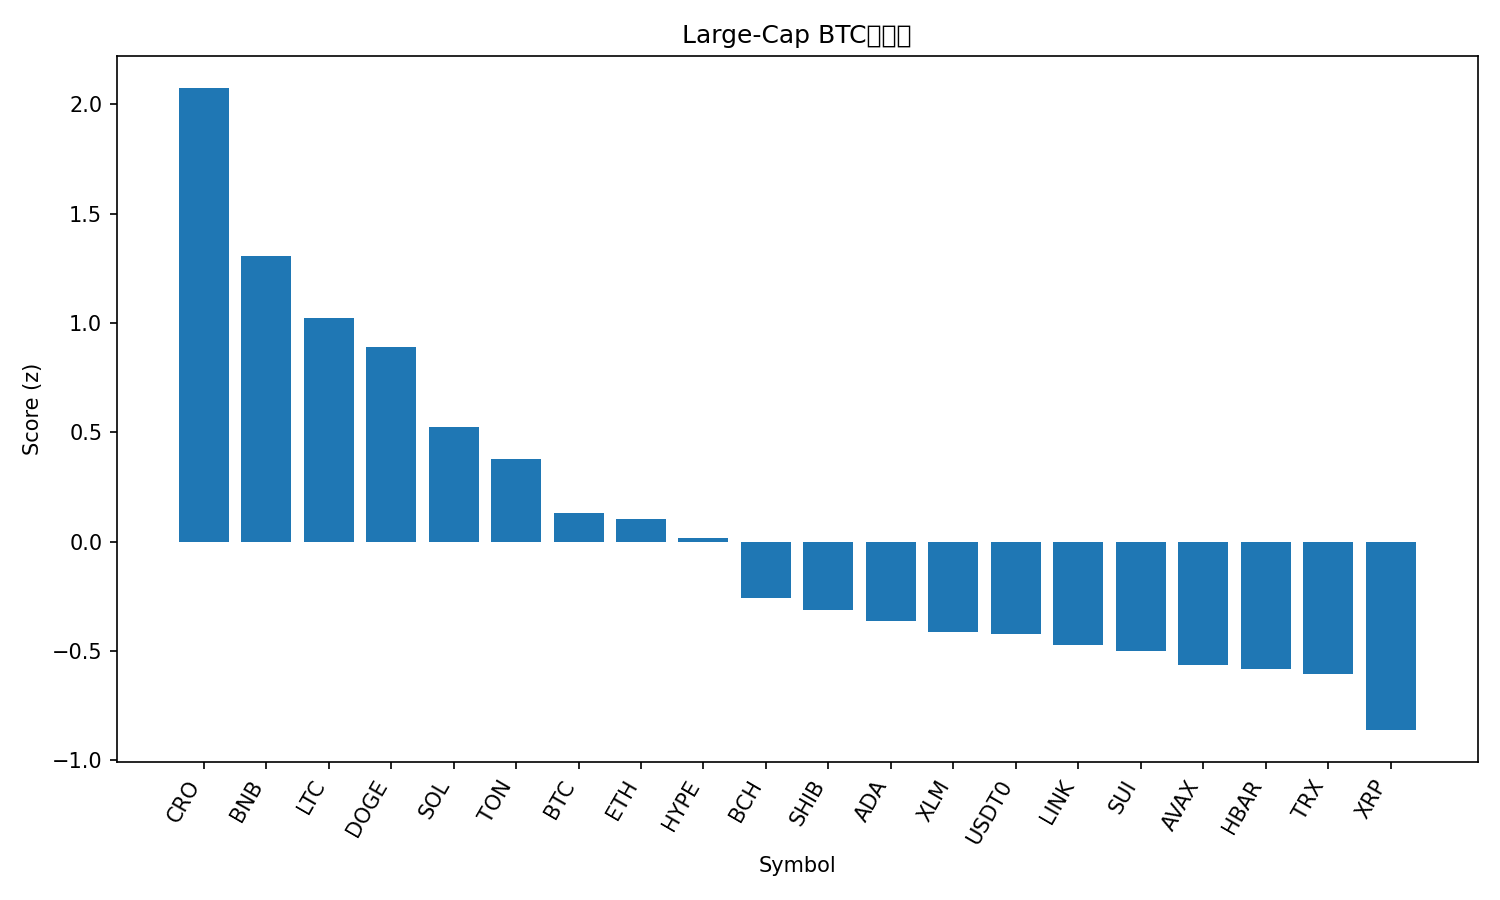

Source data for this figure (header and first rows):
rank, name, symbol, price_btc, price_usd, pct_1h_btc, pct_24h_btc, pct_7d_btc, market_cap_rank, market_cap_usd, volume_usd, score
1, Cronos, CRO, 1.84e-06, 0.2217, 0.7857, 6.991, 10.47, 30, 7704749585, 141075606, 2.075
2, BNB, BNB, 0.008972, 1082, 0.7627, 3.102, 1.751, 5, 150617434036, 2399502463, 1.308
3, Litecoin, LTC, 0.0009941, 119.8, 0.2273, 4.258, 5.818, 26, 9150604216, 1529088456, 1.022
4, Dogecoin, DOGE, 2.16e-06, 0.2601, 0.32, 2.81, 4.308, 8, 39322730745, 3125603101, 0.8919
5, Solana, SOL, 0.001925, 232.1, -0.104, 2.878, 6.062, 6, 126129149508, 9550568133, 0.5257
6, Toncoin, TON, 2.365e-05, 2.85, 0.4157, 0.01418, -4.344, 33, 7176524818, 155472457, 0.3798
7, Bitcoin, BTC, 1.0, 120522, 0.0, 0.0, 0.0, 1, 2401711884713, 71934862204, 0.1329
8, Ethereum, ETH, 0.03721, 4486, -0.247, 0.8907, 3.945, 2, 541526804442, 44769940838, 0.1017
9, Hyperliquid, HYPE, 0.000418, 50.37, -0.8741, 5.007, 6.922, 17, 13631397957, 692442016, 0.01834
10, Bitcoin Cash, BCH, 0.0049, 590.7, -0.03886, -1.993, -1.502, 23, 11774680365, 385077188, -0.2583
11, Shiba Inu, SHIB, 1.04859e-10, 1.264e-05, -0.2916, -0.1092, -2.656, 32, 7448391231, 201498987, -0.3123
12, Cardano, ADA, 7.22e-06, 0.8701, -0.5425, 0.3852, 2.306, 11, 31790775337, 1303676952, -0.3613
13, Stellar, XLM, 3.4e-06, 0.4097, -0.7768, 1.302, 4.795, 18, 13106396104, 426830777, -0.4142
14, USDT0, USDT0, 8.3e-06, 1.0, 0.08165, -2.524, -9.172, 34, 6961069299, 644723552, -0.4244
15, Chainlink, LINK, 0.0001893, 22.82, -0.4507, -1.069, 1.54, 14, 15476728080, 987317182, -0.4743
16, Sui, SUI, 2.98e-05, 3.59, -0.622, -0.2404, 3.002, 20, 13022349644, 1369317172, -0.5019
17, Avalanche, AVAX, 0.0002564, 30.91, -0.2723, -1.629, -5.488, 19, 13054513202, 1517452044, -0.5658
18, Hedera, HBAR, 1.89e-06, 0.2284, -0.5897, -0.1399, -1.304, 25, 9679466903, 240788259, -0.5825
19, TRON, TRX, 2.84e-06, 0.3426, -0.1966, -2.299, -6.627, 10, 32429810282, 657413445, -0.6074
20, XRP, XRP, 2.538e-05, 3.06, -1.087, 1.39, -0.4001, 3, 183377072931, 6635265763, -0.8627
21, Figure Heloc, FIGR_HELOC, 8.36e-06, 1.008, -0.3152, -5.183, -8.54, 21, 12918447258, 48817111, -1.151
